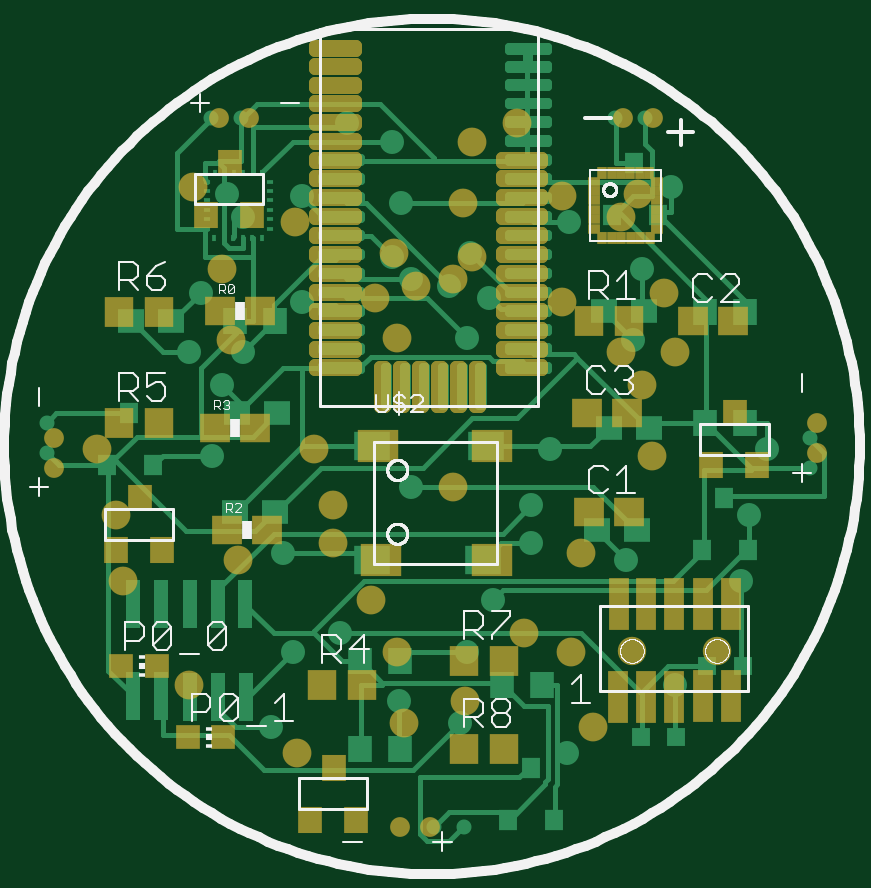
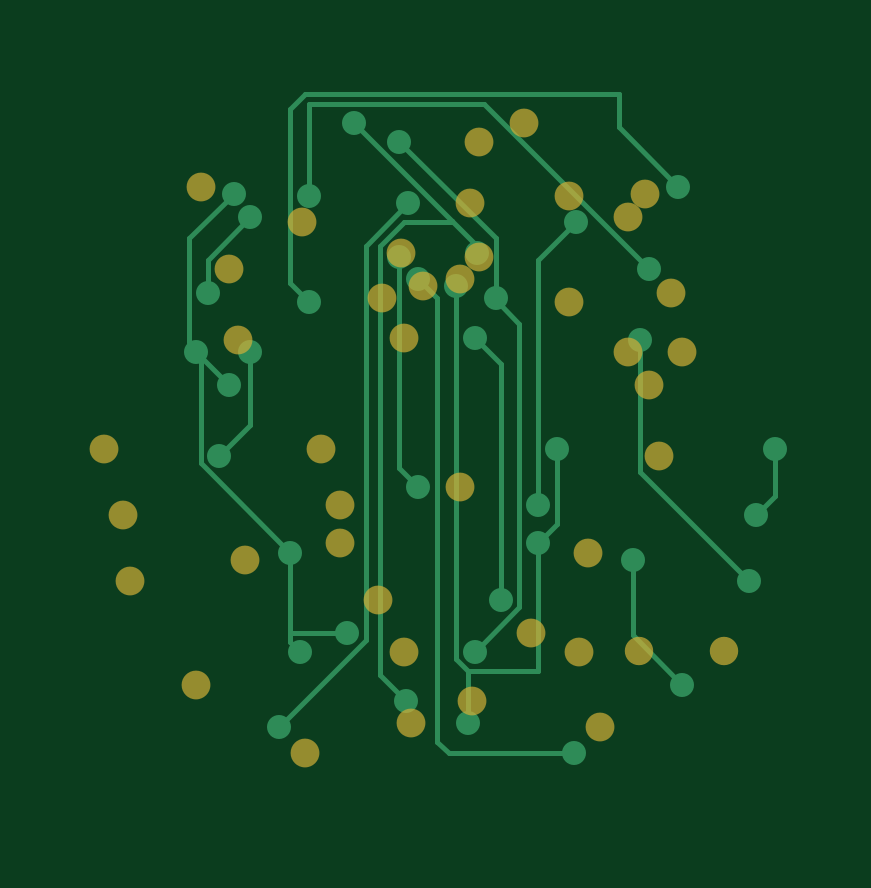
Circuit board: 6 layer files. Board 32.9 x 33.6 mm.
- top_copper: quadbase_ble113.cmp (16397 bytes)
- drill: quadbase_ble113.drd (614 bytes)
- top_silk: quadbase_ble113.plc (27651 bytes)
- bottom_copper: quadbase_ble113.sol (2892 bytes)
- top_mask: quadbase_ble113.stc (7743 bytes)
- bottom_mask: quadbase_ble113.sts (1023 bytes)

=== top_copper: quadbase_ble113.cmp (16397 bytes, source omitted) ===
=== drill: quadbase_ble113.drd ===
%
M48
M72
T01C0.02400
T02C0.03937
%
T01
X46336Y26257
X49879Y38856
X57753Y42005
X67596Y30588
X77832Y27045
X79013Y38856
X83344Y47517
X89643Y56966
X89643Y63265
X92793Y72714
X105391Y54210
X124682Y50667
X125864Y61690
X129013Y72714
X106572Y90824
X108147Y102635
X95942Y110509
X82556Y97911
X79013Y91218
X75864Y99879
X69564Y101060
X66415Y104604
X67990Y113659
X66415Y123895
X58934Y127045
X51454Y114840
X41612Y111297
X38856Y115234
X34525Y98698
X32556Y88856
X38068Y83344
X41612Y88856
X51454Y97123
X36494Y71533
X48305Y55391
X69564Y66415
X79407Y105391
X112871Y116415
X113659Y33344
X95549Y21927
T02
X25627Y39013
X39801Y39013
M30

=== top_silk: quadbase_ble113.plc (27651 bytes, source omitted) ===
=== bottom_copper: quadbase_ble113.sol ===
G75*
%MOIN*%
%OFA0B0*%
%FSLAX25Y25*%
%IPPOS*%
%LPD*%
%AMOC8*
5,1,8,0,0,1.08239X$1,22.5*
%
%ADD10C,0.00800*%
%ADD11C,0.04000*%
D10*
X0032556Y0033344D02*
X0040824Y0041612D01*
X0040824Y0054210D01*
X0053423Y0060116D02*
X0053423Y0072714D01*
X0056572Y0063265D02*
X0056572Y0104210D01*
X0050273Y0110509D01*
X0038068Y0102635D02*
X0065627Y0130194D01*
X0094761Y0130194D01*
X0094761Y0114840D01*
X0085312Y0106572D02*
X0085312Y0040824D01*
X0099879Y0026257D01*
X0096336Y0038856D02*
X0097911Y0040431D01*
X0097911Y0042005D01*
X0088462Y0042005D01*
X0082950Y0034919D02*
X0082950Y0106572D01*
X0079013Y0110509D01*
X0071139Y0110509D01*
X0070942Y0110706D01*
X0087281Y0127045D01*
X0079801Y0123895D02*
X0063659Y0107753D01*
X0063659Y0097911D01*
X0063659Y0097517D01*
X0059722Y0093580D01*
X0059722Y0046336D01*
X0067202Y0038856D01*
X0068383Y0035706D02*
X0070352Y0037675D01*
X0070352Y0099879D01*
X0073501Y0097911D02*
X0073501Y0023895D01*
X0071533Y0021927D01*
X0050667Y0021927D01*
X0056572Y0035706D02*
X0056572Y0056966D01*
X0053423Y0060116D01*
X0062871Y0047517D02*
X0062871Y0086887D01*
X0067202Y0091218D01*
X0073501Y0097911D02*
X0076651Y0101060D01*
X0079801Y0104604D02*
X0079801Y0069564D01*
X0076651Y0066415D01*
X0097911Y0055391D02*
X0097911Y0042005D01*
X0097911Y0055391D02*
X0112871Y0070352D01*
X0112871Y0087675D01*
X0113659Y0088856D01*
X0113659Y0089249D01*
X0114840Y0090431D01*
X0114840Y0107753D01*
X0107360Y0115234D01*
X0104604Y0111297D02*
X0111690Y0104210D01*
X0111690Y0098698D01*
X0113659Y0088856D02*
X0108147Y0083344D01*
X0104604Y0088856D02*
X0104604Y0076651D01*
X0109722Y0071533D01*
X0094761Y0097123D02*
X0097911Y0100273D01*
X0097911Y0129407D01*
X0095549Y0131769D01*
X0043186Y0131769D01*
X0043186Y0126257D01*
X0033344Y0116415D01*
X0039643Y0090824D02*
X0039643Y0068777D01*
X0021533Y0050667D01*
X0020352Y0061690D02*
X0017202Y0064840D01*
X0017202Y0072714D01*
X0056572Y0035706D02*
X0068383Y0035706D01*
X0068383Y0027045D01*
X0078619Y0030588D02*
X0082950Y0034919D01*
X0085312Y0106572D02*
X0078226Y0113659D01*
X0070942Y0110706D02*
X0066808Y0106572D01*
X0066808Y0105391D01*
D11*
X0032556Y0033344D03*
X0021533Y0050667D03*
X0020352Y0061690D03*
X0017202Y0072714D03*
X0039643Y0090824D03*
X0038068Y0102635D03*
X0050273Y0110509D03*
X0063659Y0097911D03*
X0067202Y0091218D03*
X0070352Y0099879D03*
X0076651Y0101060D03*
X0079801Y0104604D03*
X0078226Y0113659D03*
X0079801Y0123895D03*
X0087281Y0127045D03*
X0094761Y0114840D03*
X0104604Y0111297D03*
X0107360Y0115234D03*
X0111690Y0098698D03*
X0113659Y0088856D03*
X0108147Y0083344D03*
X0104604Y0088856D03*
X0094761Y0097123D03*
X0109722Y0071533D03*
X0097911Y0055391D03*
X0088462Y0042005D03*
X0096336Y0038856D03*
X0099879Y0026257D03*
X0078619Y0030588D03*
X0068383Y0027045D03*
X0067202Y0038856D03*
X0062871Y0047517D03*
X0056572Y0056966D03*
X0056572Y0063265D03*
X0053423Y0072714D03*
X0040824Y0054210D03*
X0050667Y0021927D03*
X0076651Y0066415D03*
X0066808Y0105391D03*
X0033344Y0116415D03*
M02*

=== top_mask: quadbase_ble113.stc (7743 bytes, source omitted) ===
=== bottom_mask: quadbase_ble113.sts ===
G75*
%MOIN*%
%OFA0B0*%
%FSLAX25Y25*%
%IPPOS*%
%LPD*%
%AMOC8*
5,1,8,0,0,1.08239X$1,22.5*
%
%ADD10C,0.04737*%
%ADD11C,0.04800*%
D10*
X0025627Y0039013D03*
X0039801Y0039013D03*
D11*
X0049879Y0038856D03*
X0057753Y0042005D03*
X0067596Y0030588D03*
X0077832Y0027045D03*
X0079013Y0038856D03*
X0083344Y0047517D03*
X0089643Y0056966D03*
X0089643Y0063265D03*
X0092793Y0072714D03*
X0105391Y0054210D03*
X0124682Y0050667D03*
X0125864Y0061690D03*
X0129013Y0072714D03*
X0106572Y0090824D03*
X0108147Y0102635D03*
X0095942Y0110509D03*
X0082556Y0097911D03*
X0079013Y0091218D03*
X0075864Y0099879D03*
X0069564Y0101060D03*
X0066415Y0104604D03*
X0067990Y0113659D03*
X0066415Y0123895D03*
X0058934Y0127045D03*
X0051454Y0114840D03*
X0041612Y0111297D03*
X0038856Y0115234D03*
X0034525Y0098698D03*
X0032556Y0088856D03*
X0038068Y0083344D03*
X0041612Y0088856D03*
X0051454Y0097123D03*
X0036494Y0071533D03*
X0048305Y0055391D03*
X0069564Y0066415D03*
X0079407Y0105391D03*
X0112871Y0116415D03*
X0113659Y0033344D03*
X0095549Y0021927D03*
X0046336Y0026257D03*
M02*

